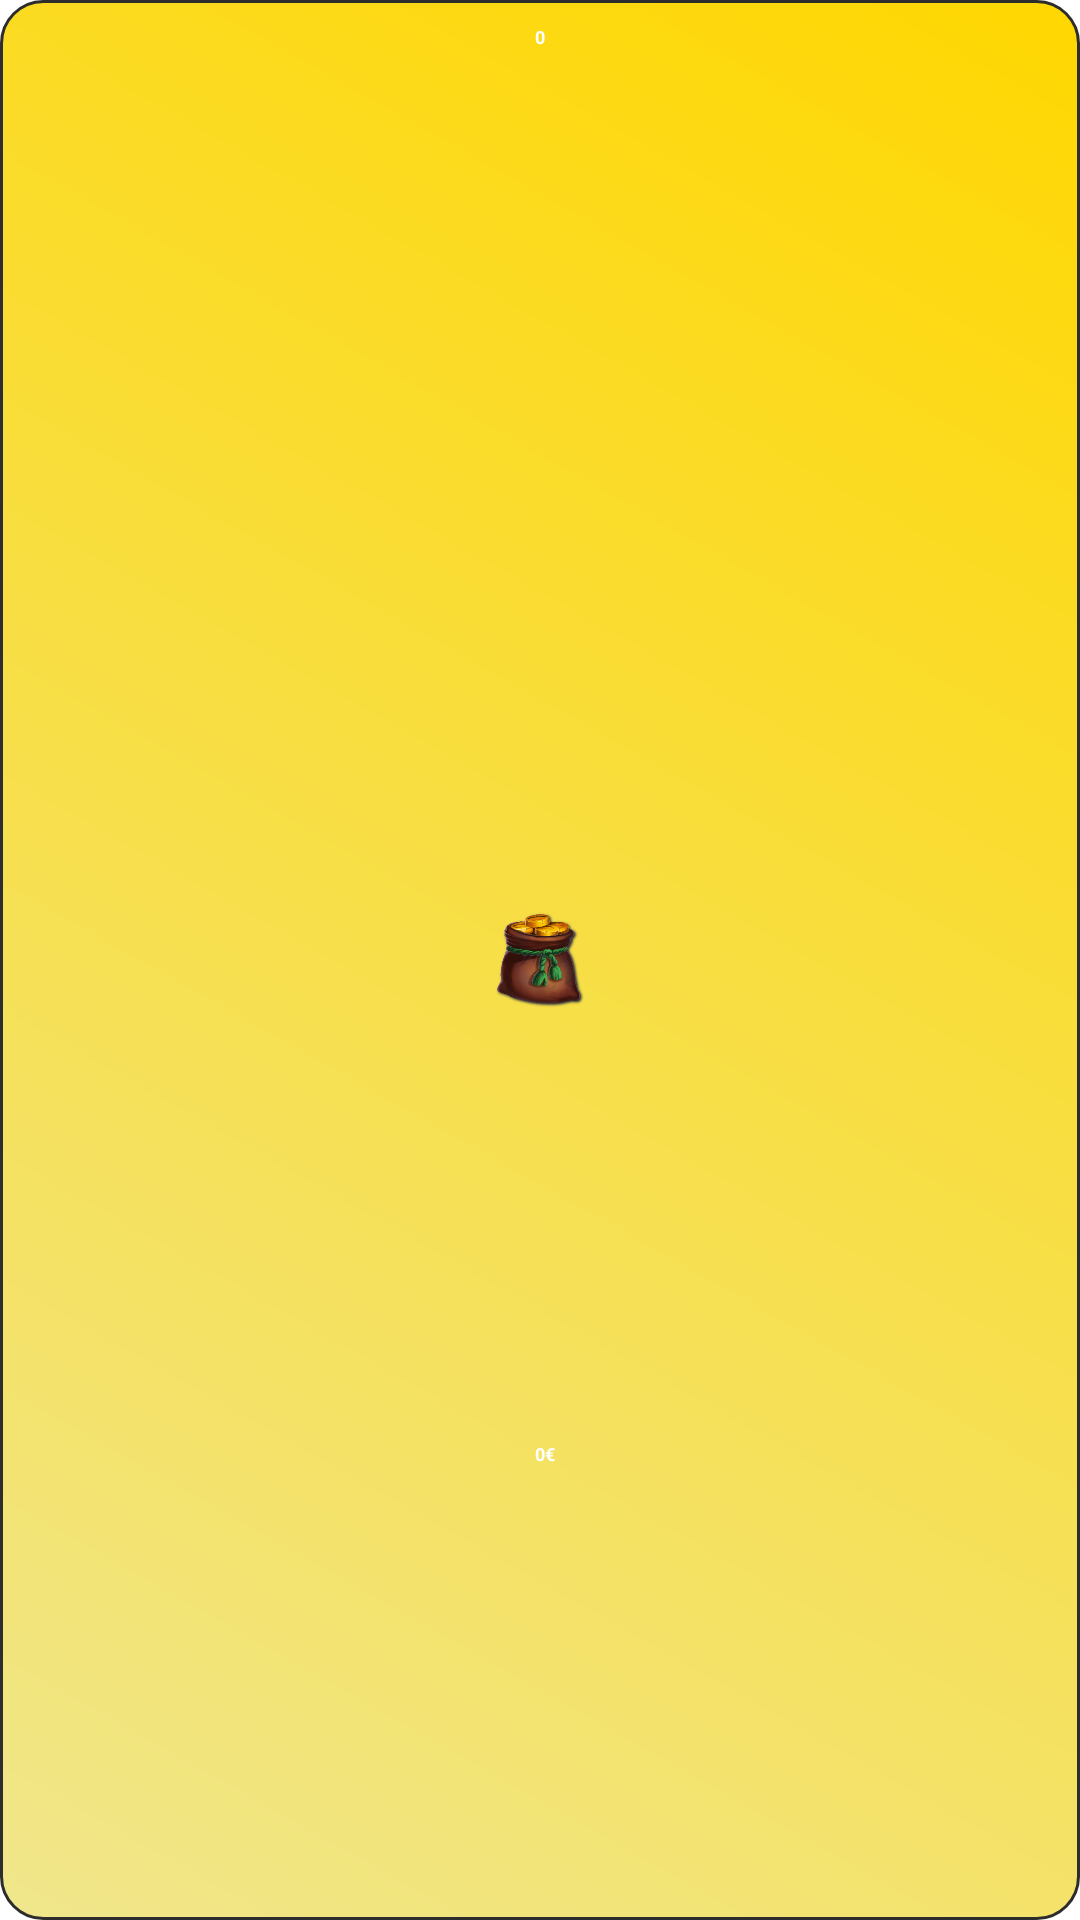

Reconstruct the res/layout file that produces this screen, plus the resources it refers to.
<!-- AndroidManifest.xml: application theme AppTheme.NoActionBar -->
<!-- res/layout/checkout_plan.xml -->
<?xml version="1.0" encoding="utf-8"?>
<androidx.constraintlayout.widget.ConstraintLayout xmlns:android="http://schemas.android.com/apk/res/android"
    xmlns:app="http://schemas.android.com/apk/res-auto"
    xmlns:tools="http://schemas.android.com/tools"
    android:id="@+id/parent"
    android:layout_width="160px"
    android:layout_height="175px"
    android:background="@drawable/coin_bag_bg">


    <TextView
        android:id="@+id/plan_months"
        android:layout_width="wrap_content"
        android:layout_height="wrap_content"
        android:layout_marginTop="8dp"
        android:shadowDx="2"
        android:shadowDy="5"
        android:shadowRadius="1.5"
        android:text="0"
        android:textColor="@color/white"
        android:textSize="@dimen/h7"
        android:textStyle="bold"
        app:layout_constraintEnd_toEndOf="parent"
        app:layout_constraintStart_toStartOf="parent"
        app:layout_constraintTop_toTopOf="parent" />

    <TextView
        android:id="@+id/plan_price"
        android:layout_width="wrap_content"
        android:layout_height="wrap_content"
        android:layout_marginBottom="8dp"
        android:shadowDx="2"
        android:shadowDy="5"
        android:shadowRadius="1.5"
        android:text="0"
        android:textColor="@color/white"
        android:textSize="@dimen/h7"
        android:textStyle="bold"
        app:layout_constraintBottom_toBottomOf="parent"
        app:layout_constraintEnd_toEndOf="parent"
        app:layout_constraintStart_toStartOf="parent"
        app:layout_constraintTop_toBottomOf="@+id/plan_image" />

    <TextView
        android:id="@+id/plan_currency"
        android:layout_width="wrap_content"
        android:layout_height="wrap_content"
        android:shadowDx="2"
        android:shadowDy="5"
        android:shadowRadius="1.5"
        android:text="€"
        android:textColor="@color/white"
        android:textSize="@dimen/h7"
        android:textStyle="bold"
        app:layout_constraintBottom_toBottomOf="@+id/plan_price"
        app:layout_constraintStart_toEndOf="@+id/plan_price"
        app:layout_constraintTop_toTopOf="@+id/plan_price" />

    <ImageView
        android:id="@+id/plan_image"
        android:layout_width="100px"
        android:layout_height="100px"
        android:layout_marginStart="16dp"
        android:layout_marginLeft="16dp"
        android:layout_marginEnd="16dp"
        android:layout_marginRight="16dp"
        app:layout_constraintBottom_toBottomOf="parent"
        app:layout_constraintEnd_toEndOf="parent"
        app:layout_constraintStart_toStartOf="parent"
        app:layout_constraintTop_toTopOf="parent"
        app:srcCompat="@drawable/coinbag" />

</androidx.constraintlayout.widget.ConstraintLayout>
<!-- resources referenced by this layout -->
<resources>
  <color name="white">#FFFFFFFF</color>
  <dimen name="h7">18px</dimen>
  <!-- drawable coin_bag_bg (drawable) -->
  <?xml version="1.0" encoding="utf-8"?>
  <shape xmlns:android="http://schemas.android.com/apk/res/android" android:shape="rectangle" >
      <corners
          android:radius="14dp"
          />
      <gradient
          android:angle="45"
          android:centerX="35%"
          android:startColor="#F0E68C	"
          android:endColor="@color/gold"
          android:type="linear"
          />
      <padding
          android:left="0dp"
          android:top="0dp"
          android:right="0dp"
          android:bottom="0dp"
          />
      <stroke
          android:width="1dp"
          android:color="#2D2D2D"
          />
  </shape>
  <!-- drawable coinbag: png bitmap (drawable, 126345 bytes) -->
  <style name="AppTheme.NoActionBar">
          <item name="windowActionBar">false</item>
          <item name="windowNoTitle">true</item>
          <item name="android:windowBackground">@android:color/transparent</item>
          <item name="android:windowShowWallpaper">true</item>
          <item name="checkboxStyle">@style/Widget.AppCompat.CompoundButton.CheckBox</item>
  
      </style>
  <color name="gold">#FFD700</color>
</resources>
